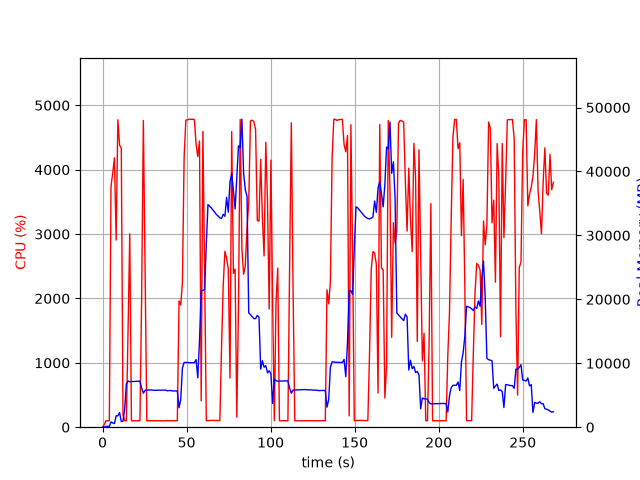

Data behind this chart, as committed beside it:
elapsed_time, nproc, cpu, mem_real, mem_virtual
4.839897155761719e-05, 1, 0.0, 12.97, 3188
1.008, 1, 39.7, 38.68, 137.7
2.018, 1, 100.0, 95.7, 198.7
3.028, 1, 100.0, 153.7, 258.7
4.037, 1, 100.1, 127.3, 770.7
5.046, 1, 3742, 827.8, 5172
6.067, 1, 3949, 658.9, 5172
7.079, 1, 4185, 566.7, 5208
8.089, 1, 2906, 1779, 7072
9.11, 1, 4775, 1779, 7072
10.13, 1, 4383, 2293, 8608
11.15, 1, 4334, 881.4, 8608
12.16, 1, 192.4, 944.3, 9632
13.17, 1, 100.3, 2815, 25358
14.17, 1, 99.2, 6775, 25358
15.18, 1, 1502, 7220, 25358
16.19, 1, 3003, 7121, 25547
17.19, 1, 100.3, 7137, 25547
18.2, 1, 99.3, 7153, 25547
19.21, 1, 100.2, 7167, 25547
20.22, 1, 100.2, 7177, 25547
21.22, 1, 100.2, 7189, 25547
22.23, 1, 100.2, 7198, 25547
23.24, 1, 1973, 6127, 25556
24.28, 1, 4764, 5315, 25556
25.34, 1, 2310, 5781, 25977
26.34, 1, 100.2, 5799, 25977
27.35, 1, 100.2, 5812, 25977
28.36, 1, 100.3, 5813, 25977
29.37, 1, 100.2, 5829, 25977
30.37, 1, 101.2, 5766, 25977
31.38, 1, 101.2, 5768, 25977
32.39, 1, 99.3, 5775, 25977
33.4, 1, 100.3, 5793, 25977
34.4, 1, 100.2, 5782, 25977
35.41, 1, 99.2, 5800, 25977
36.42, 1, 101.1, 5796, 25977
37.43, 1, 99.1, 5814, 25977
38.44, 1, 103.1, 5703, 25977
39.45, 1, 100.0, 5723, 25977
40.46, 1, 99.1, 5741, 25977
41.47, 1, 102.1, 5674, 25977
42.48, 1, 99.0, 5667, 25977
43.48, 1, 101.1, 5645, 25977
44.49, 1, 100.1, 5663, 25977
45.5, 1, 1961, 3042, 25977
46.51, 1, 1898, 4291, 25977
47.53, 1, 2248, 9257, 32135
48.54, 1, 4198, 10137, 32135
49.56, 1, 4768, 10121, 32135
50.58, 1, 4776, 10121, 32135
51.59, 1, 4784, 10099, 32135
52.61, 1, 4782, 10099, 32135
53.62, 1, 4783, 10088, 32135
54.64, 1, 4778, 10088, 32135
55.65, 1, 4396, 10580, 32135
56.67, 1, 4203, 7722, 32163
57.69, 1, 4445, 13518, 47788
58.7, 1, 408.8, 21388, 47788
59.71, 1, 4593, 21387, 47788
... 206 more rows
